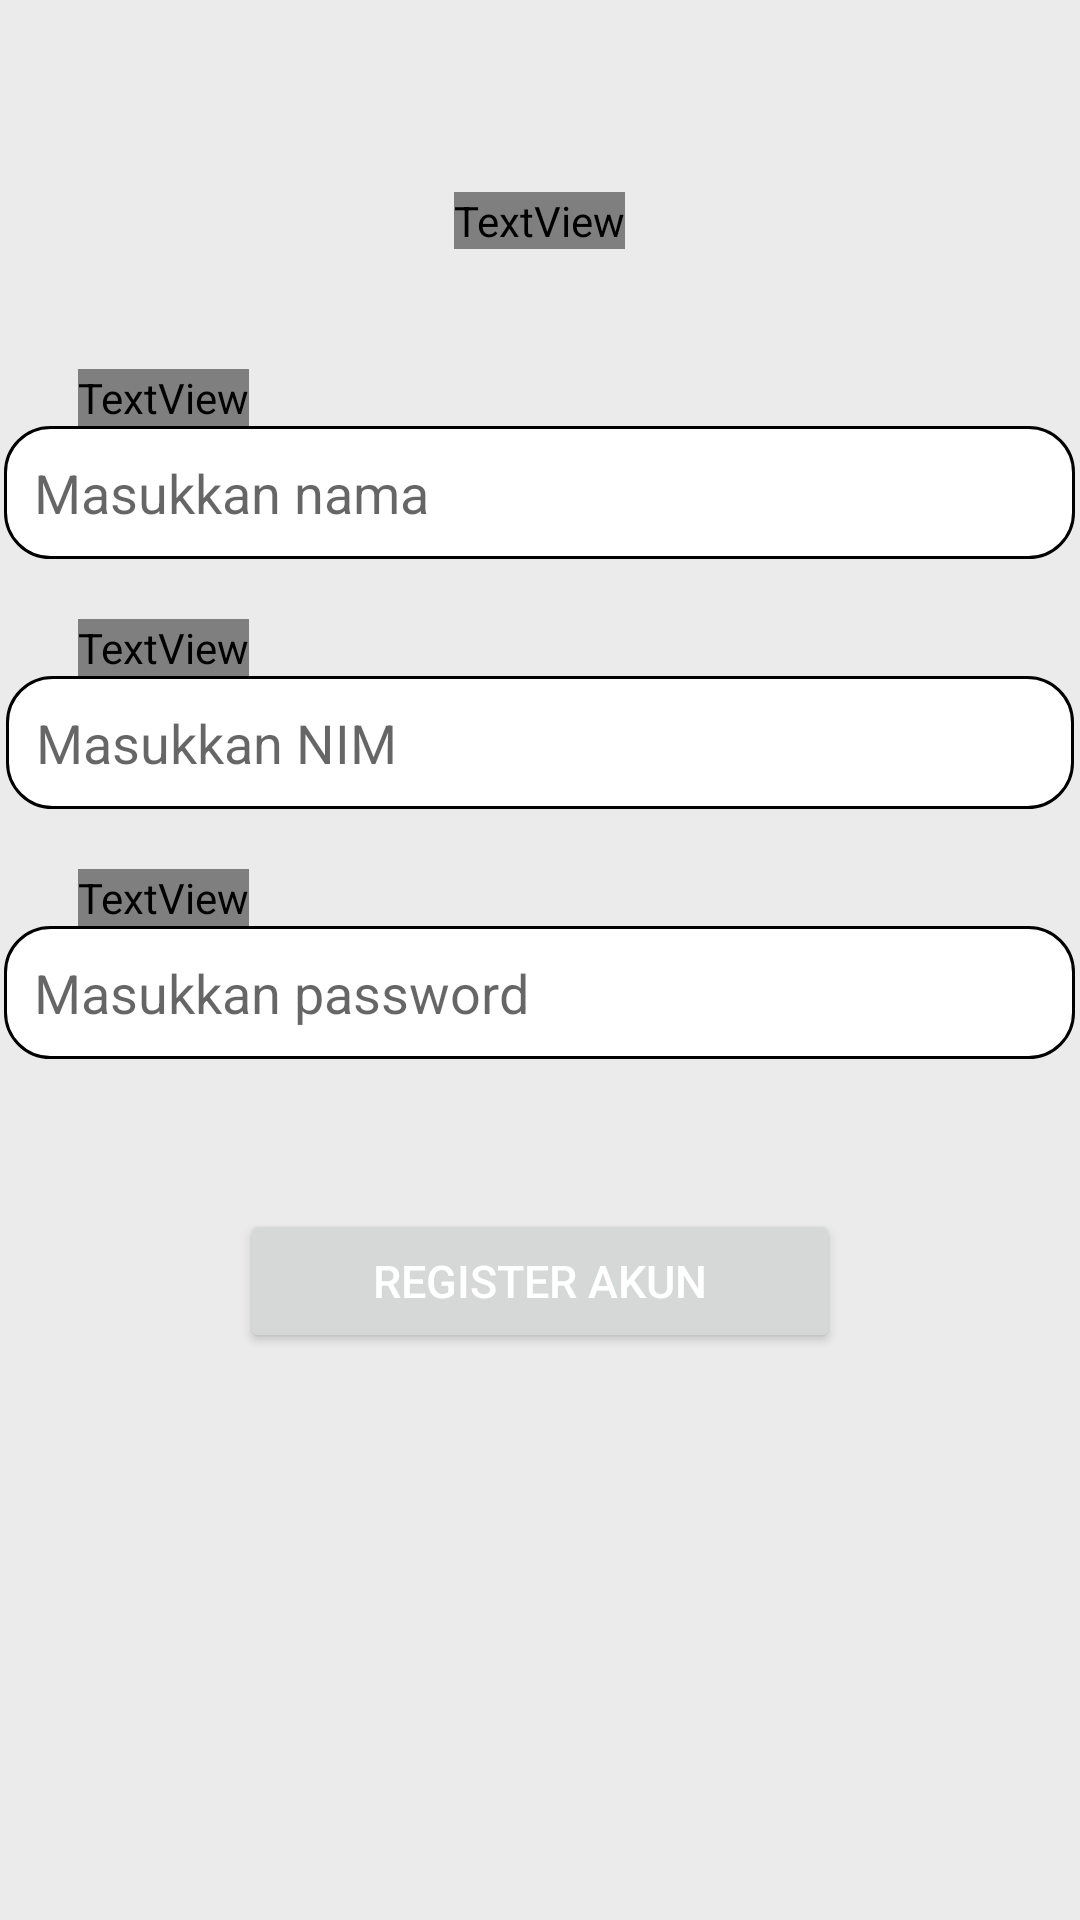

Write the Android layout XML for this screen, with the resource values it uses.
<!-- AndroidManifest.xml: application theme Theme.240_TugasPmobile -->
<!-- res/layout/activity_register.xml -->
<?xml version="1.0" encoding="utf-8"?>
<RelativeLayout xmlns:android="http://schemas.android.com/apk/res/android"
    xmlns:app="http://schemas.android.com/apk/res-auto"
    xmlns:tools="http://schemas.android.com/tools"
    android:layout_width="match_parent"
    android:layout_height="match_parent"
    android:background="#EBEBEB"
    tools:context=".Register">



    <LinearLayout
        android:layout_width="match_parent"
        android:layout_height="match_parent"
        android:orientation="vertical">
        <TextView
            android:id="@+id/header"
            android:layout_width="wrap_content"
            android:layout_height="wrap_content"
            android:layout_marginTop="64dp"
            android:text="Registrasi"
            android:textColor="@color/black"
            android:textSize="40dp"
            android:fontFamily="@@raw/font1"
            android:layout_gravity="center"
            />

        <TextView
            android:id="@+id/Labelnama"
            android:layout_width="wrap_content"
            android:layout_height="wrap_content"
            android:layout_marginLeft="26dp"
            android:layout_marginTop="40dp"
            android:text="Name"
            android:textColor="@color/black"
            android:textSize="20dp"
            android:fontFamily="@@raw/font2"/>

        <EditText
            android:id="@+id/nama"
            android:background="@drawable/back"
            android:padding="10dp"
            android:layout_width="357dp"
            android:layout_height="wrap_content"
            android:layout_gravity="center_horizontal"
            android:hint="Masukkan nama"
            android:inputType="text" />

        <TextView
            android:layout_marginTop="20dp"
            android:id="@+id/labelNim"
            android:layout_width="wrap_content"
            android:layout_height="wrap_content"
            android:layout_marginLeft="26dp"
            android:text="NIM"
            android:textColor="@color/black"
            android:textSize="20dp"
            android:fontFamily="@@raw/font2"/>

        <EditText
            android:id="@+id/NIM"
            android:background="@drawable/back"
            android:padding="10dp"
            android:inputType="number"
            android:layout_width="356dp"
            android:layout_height="wrap_content"
            android:layout_gravity="center_horizontal"
            android:hint="Masukkan NIM" />

        <TextView
            android:id="@+id/labelPW"
            android:layout_marginTop="20dp"
            android:layout_width="wrap_content"
            android:layout_height="wrap_content"
            android:layout_marginLeft="26dp"
            android:text="Password"
            android:textColor="@color/black"
            android:textSize="20dp"
            android:fontFamily="@@raw/font2"/>

        <EditText
            android:id="@+id/PW"
            android:layout_width="357dp"
            android:layout_height="wrap_content"
            android:layout_gravity="center_horizontal"
            android:background="@drawable/back"
            android:hint="Masukkan password"
            android:inputType="textPassword"
            android:padding="10dp" />

        <Button
            android:id="@+id/btn_register"
            android:layout_width="200dp"
            android:layout_height="wrap_content"
            android:layout_gravity="center_horizontal"
            android:layout_marginTop="50dp"
            android:gravity="center"
            android:onClick="onBtnRegisterNow_Click"
            android:text="Register Akun"
            android:textColor="#FFFFFF"
            android:textSize="15dp" />
    </LinearLayout>


</RelativeLayout>
<!-- resources referenced by this layout -->
<resources>
  <!-- drawable back (drawable) -->
  <?xml version="1.0" encoding="utf-8"?>
      <shape xmlns:android="http://schemas.android.com/apk/res/android" android:shape="rectangle" >
          <solid android:color="@android:color/white" />
          <stroke android:width="1dip" android:color="#000000"/>
          <corners android:radius="15dp"/>
      </shape>
  <style name="Theme.240_TugasPmobile" parent="Theme.MaterialComponents.DayNight.DarkActionBar">
          
          <item name="colorPrimary">@color/black</item>
          <item name="colorPrimaryVariant">#000000</item>
          <item name="colorOnPrimary">@color/white</item>
          
          <item name="colorSecondary">@color/teal_200</item>
          <item name="colorSecondaryVariant">@color/teal_700</item>
          <item name="colorOnSecondary">@color/black</item>
          
          <item name="android:statusBarColor">?attr/colorPrimaryVariant</item>
          
      </style>
  <!-- not gathered from this repository: default colours our renderer supplied (Android Studio template values) -->
  <color name="teal_200">#FF03DAC5</color>
  <color name="teal_700">#FF018786</color>
  <color name="black">#FF000000</color>
  <color name="white">#FFFFFFFF</color>
</resources>
